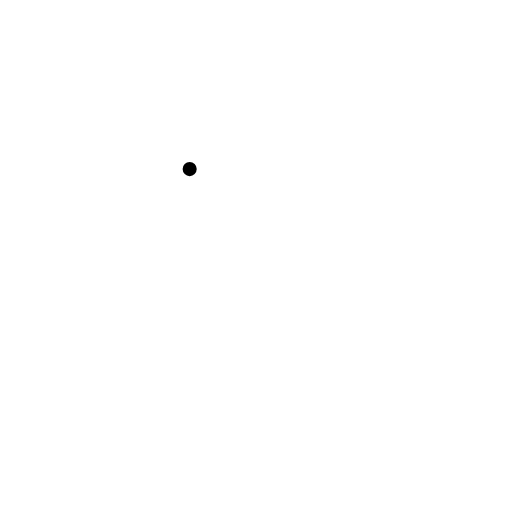
t = 0.00 s
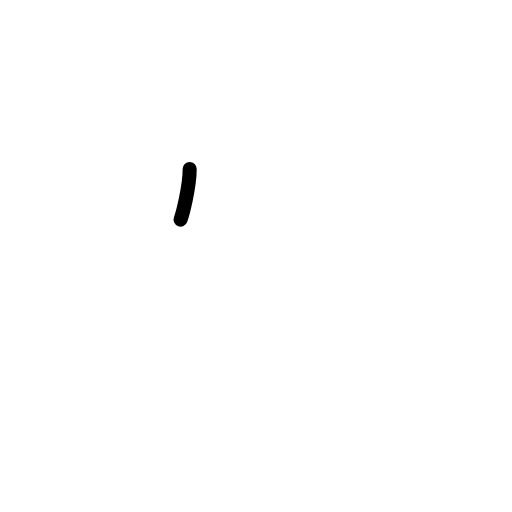
t = 0.50 s
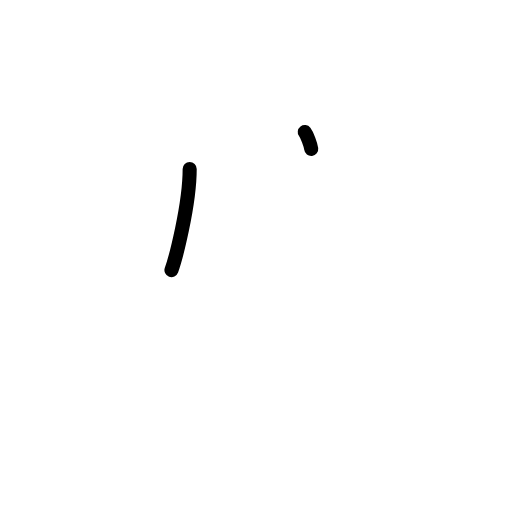
t = 1.25 s
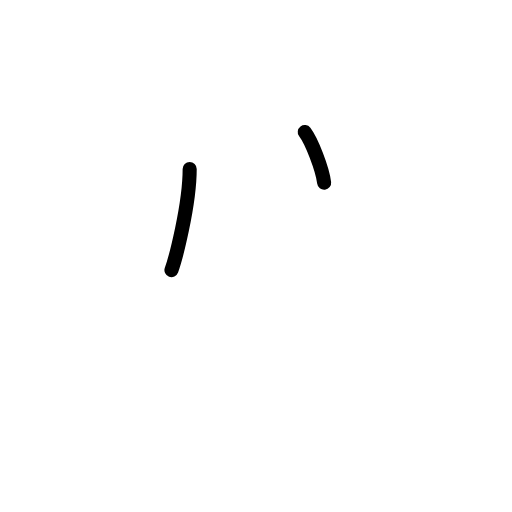
t = 1.75 s
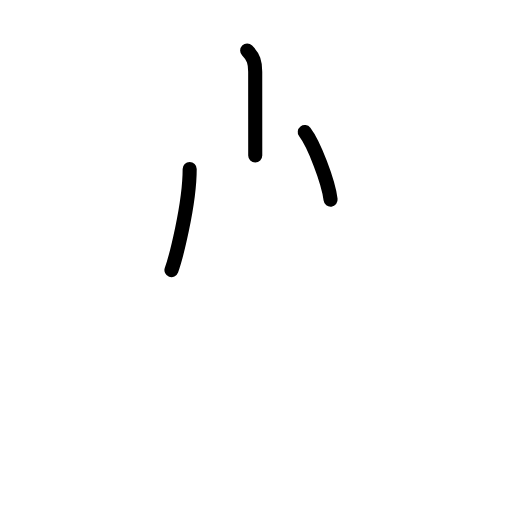
t = 2.42 s
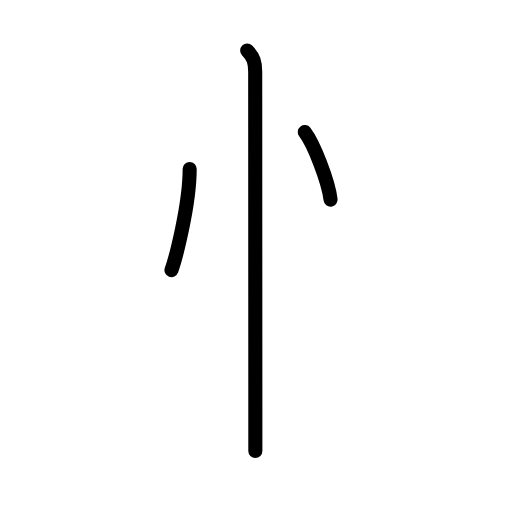
t = 3.00 s

The animated SVG that drew these frames (rendered in a browser with its animation timeline set to each time). Animation: 7 SMIL elements (animate=7); one cycle of 3.00 s.

<?xml version="1.0" encoding="UTF-8"?>
<!--
AniKanjiVG is licensed by CC-BY-SA Paul C. Sommerhoff (https://bitbucket.org/sommerhoff/anikanjivg).
AniKanjiVG uses KanjiVG which is licensed by CC-BY-SA Ulrich Apel (http://kanjivg.tagaini.net).
See also http://creativecommons.org/licenses/by-sa/3.0/
-->
<svg xmlns:kvg='http://kanjivg.tagaini.net' xmlns='http://www.w3.org/2000/svg' width='109' height='109' viewBox='0 0 109 109' style='fill:none;stroke:#000000;stroke-width:3;stroke-linecap:round;stroke-linejoin:round;' id="kvg:kanji_05fc4"><g id="kvg:05fc4" kvg:element="忄" kvg:variant="true" kvg:original="心" kvg:radical="tradit"><path id="kvg:05fc4-s1" kvg:type="㇔" d="M40.38,36c0,7.78-3.07,19.28-3.88,21.5"><animate attributeName="d" begin="0.0s" dur="1.0s" from="M40.38,36C40.38,36,40.38,36,40.38,36" to="M40.38,36c0,7.78-3.07,19.28-3.88,21.5" />
</path>
<path id="kvg:05fc4-s2" kvg:type="㇔" d="M64.88,28.12c1.94,2.54,5.01,10.43,5.5,14.38"><animate attributeName="d" begin="1.0s" dur="1.0s" from="M64.88,28.12C64.88,28.12,64.88,28.12,64.88,28.12" to="M64.88,28.12c1.94,2.54,5.01,10.43,5.5,14.38" />
<animate attributeName="d" begin="0s" dur="1.0s" from="M-100,-100" to="M-100,-100" />
</path>
<path id="kvg:05fc4-s3" kvg:type="㇑" d="M52.62,10.75c1.38,1.38,1.71,2.62,1.71,4.5c0,0.84,0.02,49.32,0.03,71.12c0,4.69,0,8.14,0,9.63"><animate attributeName="d" begin="2.0s" dur="0.3333333333333333s" from="M52.62,10.75C52.62,10.75,52.62,10.75,52.62,10.75" to="M52.62,10.75c1.38,1.38,1.71,2.62,1.71,4.5" />
<animate attributeName="d" begin="2.3333333333333335s" dur="0.3333333333333333s" from="M52.62,10.75c1.38,1.38,1.71,2.62,1.71,4.5c0,0,0,0,0,0,0" to="M52.62,10.75c1.38,1.38,1.71,2.62,1.71,4.5c0,0.84,0.02,49.32,0.03,71.12" />
<animate attributeName="d" begin="2.6666666666666665s" dur="0.3333333333333333s" from="M52.62,10.75c1.38,1.38,1.71,2.62,1.71,4.5c0,0.84,0.02,49.32,0.03,71.12c0,0,0,0,0,0,0" to="M52.62,10.75c1.38,1.38,1.71,2.62,1.71,4.5c0,0.84,0.02,49.32,0.03,71.12c0,4.69,0,8.14,0,9.63" />
<animate attributeName="d" begin="0s" dur="2.0s" from="M-100,-100" to="M-100,-100" />
</path>
</g>
</svg>
